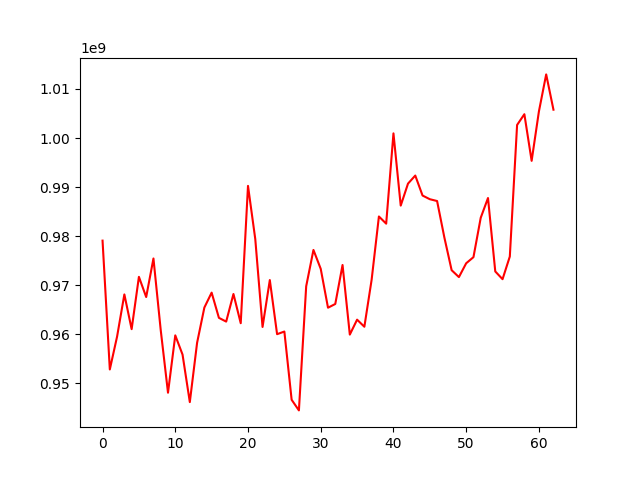

Data behind this chart, as committed beside it:
, 0
0, 979075447
1, 952809269
2, 959519358
3, 968109420
4, 961019677
5, 971691377
6, 967575249
7, 975433003
8, 960830176
9, 948064113
10, 959757920
11, 955836333
12, 946149687
13, 958241253
14, 965427932
15, 968471758
16, 963330503
17, 962563814
18, 968192282
19, 962238090
20, 990240026
21, 979395238
22, 961472419
23, 971034199
24, 959997979
25, 960539267
26, 946622978
27, 944456304
28, 969760970
29, 977175959
30, 973321326
31, 965397126
32, 966156452
33, 974105751
34, 959914374
35, 962957550
36, 961514545
37, 971109512
38, 984000795
39, 982536063
40, 1000950249
41, 986217643
42, 990700934
43, 992346515
44, 988272097
45, 987523024
46, 987152225
47, 979719427
48, 973047047
49, 971639154
50, 974460043
51, 975705510
52, 983737036
53, 987764849
54, 972791305
55, 971213975
56, 975835137
57, 1002662561
58, 1004855830
59, 995348657
... 3 more rows
